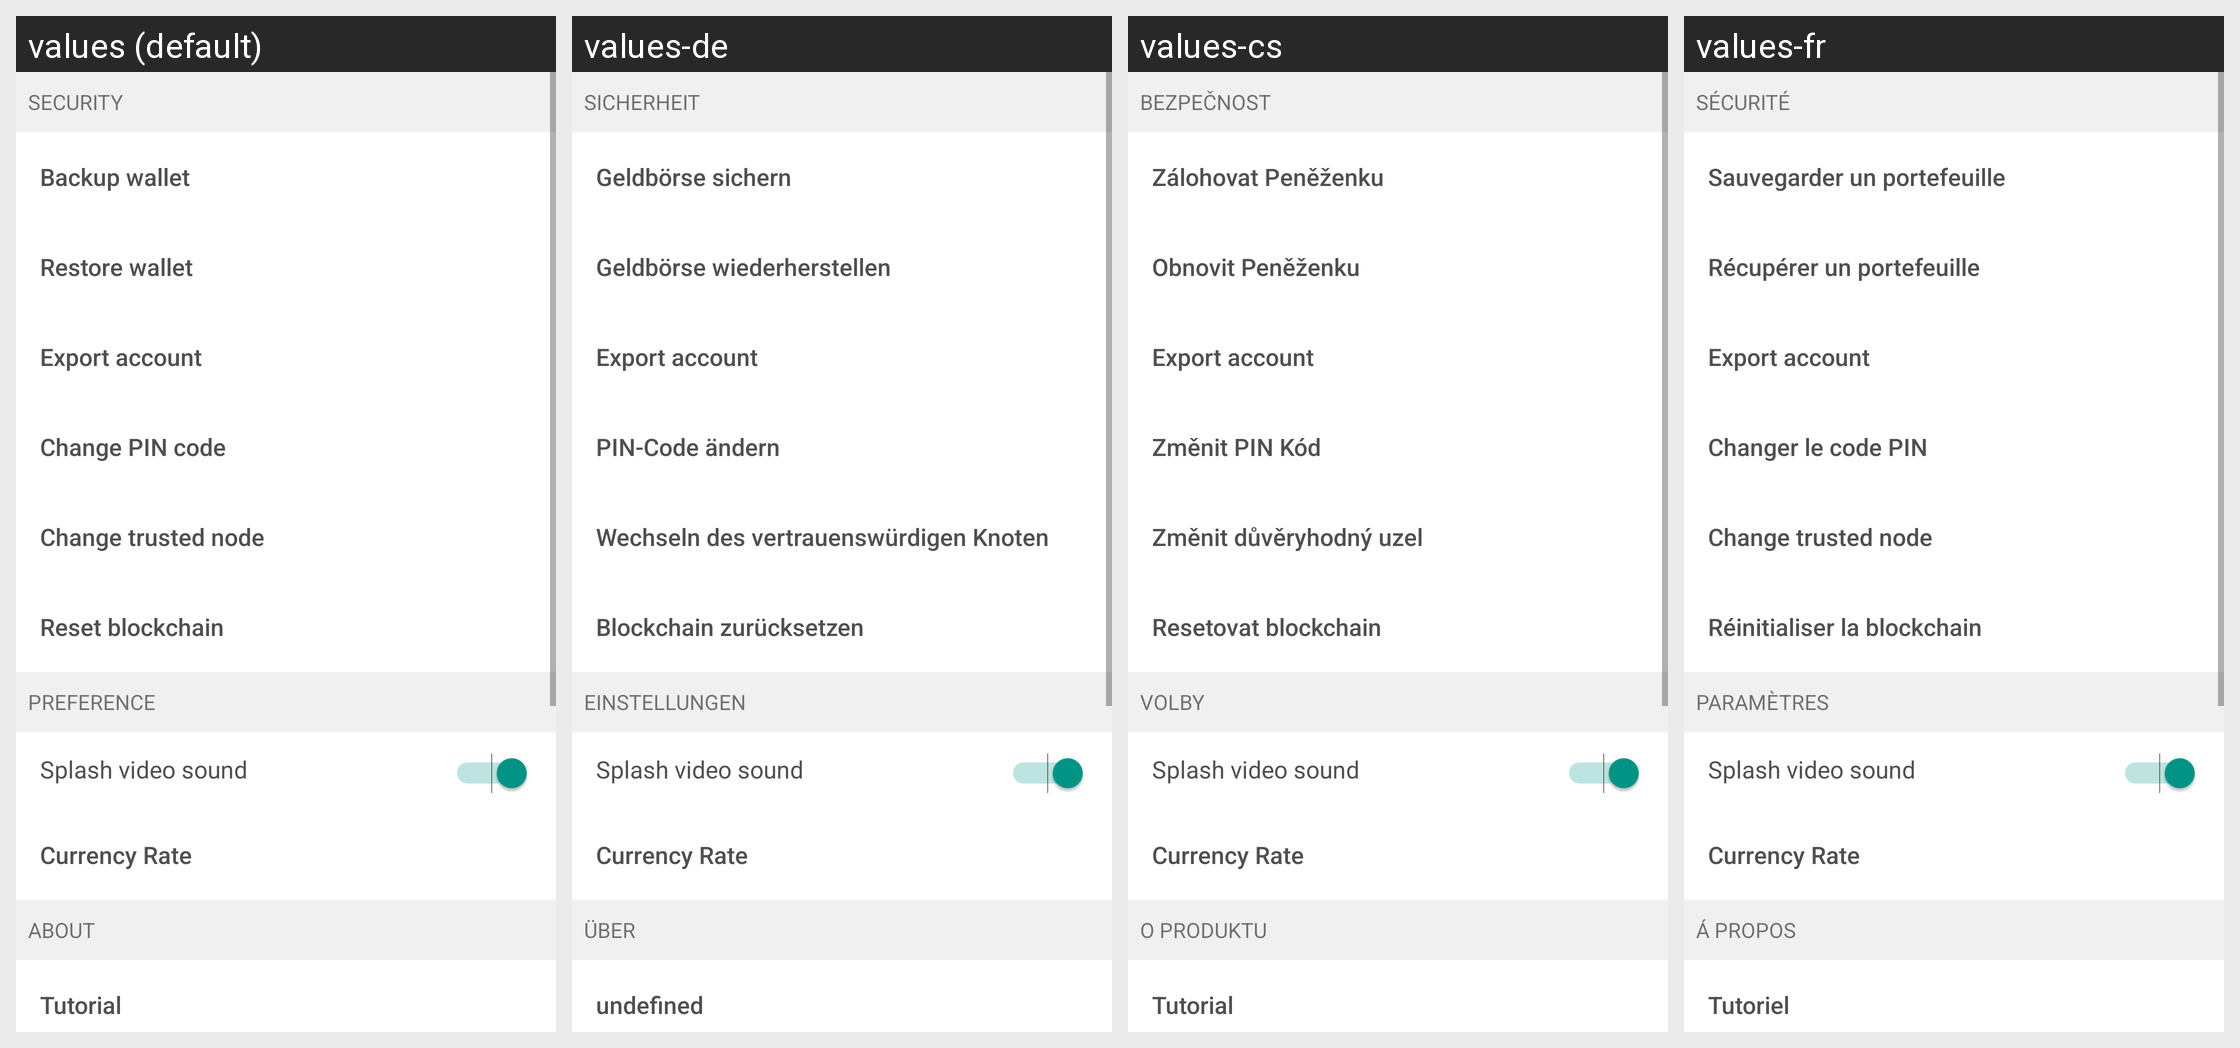

Strings drawn on this Android screen and how each of the app's shown locales translates them:
Android screen res/layout/fragment_settings.xml rendered under 4 locales, left to right: values (default), values-de, values-cs, values-fr. Device: Nexus 5 (rendered at 1080×1920; each locale shown at half size, 540×960, under a caption strip naming it); theme AppTheme.
Other locales in the repository, not shown: values-es, values-fi, values-ko, values-nl, values-pt, values-sk.
Strings drawn on this screen, with the default value and each locale's value (text and hints the layout hard-codes, and strings that could not be matched under every locale, appear in the picture but are not listed):

settings_subtitle_security
  values: Security
  values-de: Sicherheit
  values-cs: Bezpečnost
  values-fr: Sécurité

backup_wallet
  values: Backup wallet
  values-de: Geldbörse sichern
  values-cs: Zálohovat Peněženku
  values-fr: Sauvegarder un portefeuille

restore_wallet
  values: Restore wallet
  values-de: Geldbörse wiederherstellen
  values-cs: Obnovit Peněženku
  values-fr: Récupérer un portefeuille

settings_export_pub_key
  values: Export account
  values-de: Export account  [not translated; the default value is used]
  values-cs: Export account  [not translated; the default value is used]
  values-fr: Export account  [not translated; the default value is used]

change_pincode
  values: Change PIN code
  values-de: PIN-Code ändern
  values-cs: Změnit PIN Kód
  values-fr: Changer le code PIN

settings_change_trusted_node
  values: Change trusted node
  values-de: Wechseln des vertrauenswürdigen Knoten
  values-cs: Změnit důvěryhodný uzel
  values-fr: Change trusted node  [not translated; the default value is used]

settings_reset_blockchain
  values: Reset blockchain
  values-de: Blockchain zurücksetzen
  values-cs: Resetovat blockchain
  values-fr: Réinitialiser la blockchain

settings_subtitle_preference
  values: Preference
  values-de: Einstellungen
  values-cs: Volby
  values-fr: Paramètres

settings_rates
  values: Currency Rate
  values-de: Currency Rate  [not translated; the default value is used]
  values-cs: Currency Rate  [not translated; the default value is used]
  values-fr: Currency Rate  [not translated; the default value is used]

settings_subtitle_about
  values: About
  values-de: Über
  values-cs: O produktu
  values-fr: Á propos

tutorial
  values: Tutorial
  values-de: undefined
  values-cs: Tutorial
  values-fr: Tutoriel
